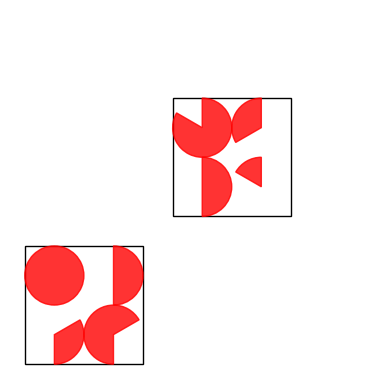

The matplotlib source for this figure:
import matplotlib.pyplot as plt
from matplotlib.patches import Wedge, Rectangle
import numpy as np

def create_pie_series(capitals, global_max_pl_value):
    fig, ax = plt.subplots()
    
    for capital in capitals:
        # 获取每个 capital 的中心
        center = capital['center']
        pl_values = list(capital['PL'].values())

        # 绘制主矩形
        size = 32
        rect = Rectangle((center[0] - size / 2, center[1] - size / 2), size, size,
                         linewidth=1, edgecolor='black', facecolor='none')
        ax.add_patch(rect)

        # 计算每个小正方形的中心点
        small_square_size = size / 2  # 每个小正方形的大小
        small_centers = [
            (center[0] - small_square_size / 2, center[1] - small_square_size / 2),  # 左下
            (center[0] + small_square_size / 2, center[1] - small_square_size / 2),  # 右下
            (center[0] - small_square_size / 2, center[1] + small_square_size / 2),  # 左上
            (center[0] + small_square_size / 2, center[1] + small_square_size / 2),  # 右上
        ]

        # 绘制扇形
        start_angle = -90  # 从顶部开始
        for i, value in enumerate(pl_values):
            if i >= len(small_centers):
                break  # 如果扇形数量超过小正方形数量则跳出
            end_angle = start_angle + (value / global_max_pl_value) * 360  # 计算结束角度
            wedge = Wedge(small_centers[i], 8, start_angle, end_angle, color='red', alpha=0.8)
            ax.add_patch(wedge)
            start_angle = end_angle  # 更新开始角度

    # 设置坐标轴比例和显示范围
    ax.set_aspect('equal')
    ax.set_xlim(0, 100)  # 根据数据调整范围
    ax.set_ylim(0, 100)  # 根据数据调整范围
    ax.axis('off')  # 隐藏坐标轴

    plt.show()

# 示例数据
capitals = [
    {'site': 'Capital 1', 'center': (20, 20), 'PL': {'PL_1': 10, 'PL_2': 20, 'PL_3': 30, 'PL_4': 15}},
    {'site': 'Capital 2', 'center': (60, 60), 'PL': {'PL_1': 15, 'PL_2': 5, 'PL_3': 25, 'PL_4': 10}},
]

global_max_pl_value = 30
create_pie_series(capitals, global_max_pl_value)
